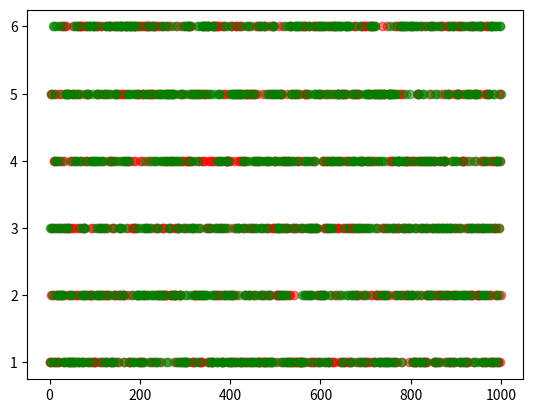

Python code for this plot:
'''
    功能：模拟抛掷1个骰子，并输出结果
    版本:V3.0
    V2.0新增功能：模拟投掷2个骰子
    V3.0新增功能：可视化投掷2个骰子的结果
'''

import random
import matplotlib.pyplot as plt


# 模拟掷骰子
def roll_dice():
    roll = random.randint(1, 6)
    return roll


def main():
    total_times = 1000
    # 初始化结果列表
    result_list = [0] * 11

    # 初始化点数列表
    roll_list = list(range(2, 13))

    result_dict = dict(zip(roll_list, result_list))

    # 记录一个骰子结果
    roll1_list = []
    roll2_list = []

    for i in range(total_times):
        roll1 = roll_dice()
        roll2 = roll_dice()

        roll1_list.append(roll1)
        roll2_list.append(roll2)

        roll = roll1 + roll2
        for j in range(2, 13):
            if roll == j:
                result_dict[j] += 1

    for i, result in result_dict.items():
        print('点数{}的次数：{}，频率：{}'.format(i, result, result / total_times))

    # 数据可视化
    x = range(1, total_times + 1)
    plt.scatter(x, roll1_list, alpha=0.5, c="red")
    plt.scatter(x, roll2_list, alpha=0.5, c='green')
    plt.show()


if __name__ == '__main__':
    main()
